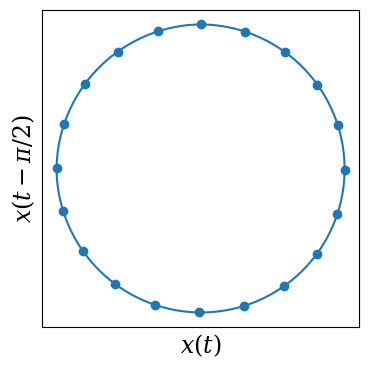

This chart was generated by the following Python code: (Note: this script raises an exception after producing the figure.)
import numpy as np
import matplotlib.pyplot as plt
"""
a simple plot of a sine wave embedded into two dimensions
"""
plt.rcParams.update({'image.cmap': 'viridis'})
cc = plt.rcParams['axes.prop_cycle'].by_key()['color']
plt.rcParams.update({'font.serif':['Times New Roman', 'Times', 'DejaVu Serif',
 'Bitstream Vera Serif', 'Computer Modern Roman', 'New Century Schoolbook',
 'Century Schoolbook L',  'Utopia', 'ITC Bookman', 'Bookman',
 'Nimbus Roman No9 L', 'Palatino', 'Charter', 'serif']})
plt.rcParams.update({'font.family':'serif'})
plt.rcParams.update({'font.size': 17})
plt.rcParams.update({'mathtext.fontset': 'custom'})
plt.rcParams.update({'mathtext.rm': 'serif'})
plt.rcParams.update({'mathtext.it': 'serif:italic'})
plt.rcParams.update({'mathtext.bf': 'serif:bold'})
plt.rcParams["animation.html"] = "jshtml" # necessary only for jupyter notebooks
plt.close('all')

x = np.linspace(0, 2*np.pi, num=400, endpoint=True)
y = np.sin(x)
y_ = np.append(y[100:], y[:100])

yds = y.reshape(-1, 20)[:,0]
y_ds = y_.reshape(-1, 20)[:,0]

plt.figure(figsize=(4,4))
plt.xlim([-1.1, 1.1])
plt.ylim([-1.1, 1.1])
plt.xticks([])
plt.yticks([])
plt.plot(y, y_)
plt.plot(yds, y_ds, marker='o', linewidth=0, c=cc[0])
plt.xlabel(r'$x(t)$')
plt.ylabel(r'$x(t-\pi/2)$')
plt.tight_layout()
plt.savefig('./figs/circle.png', dpi=1800)